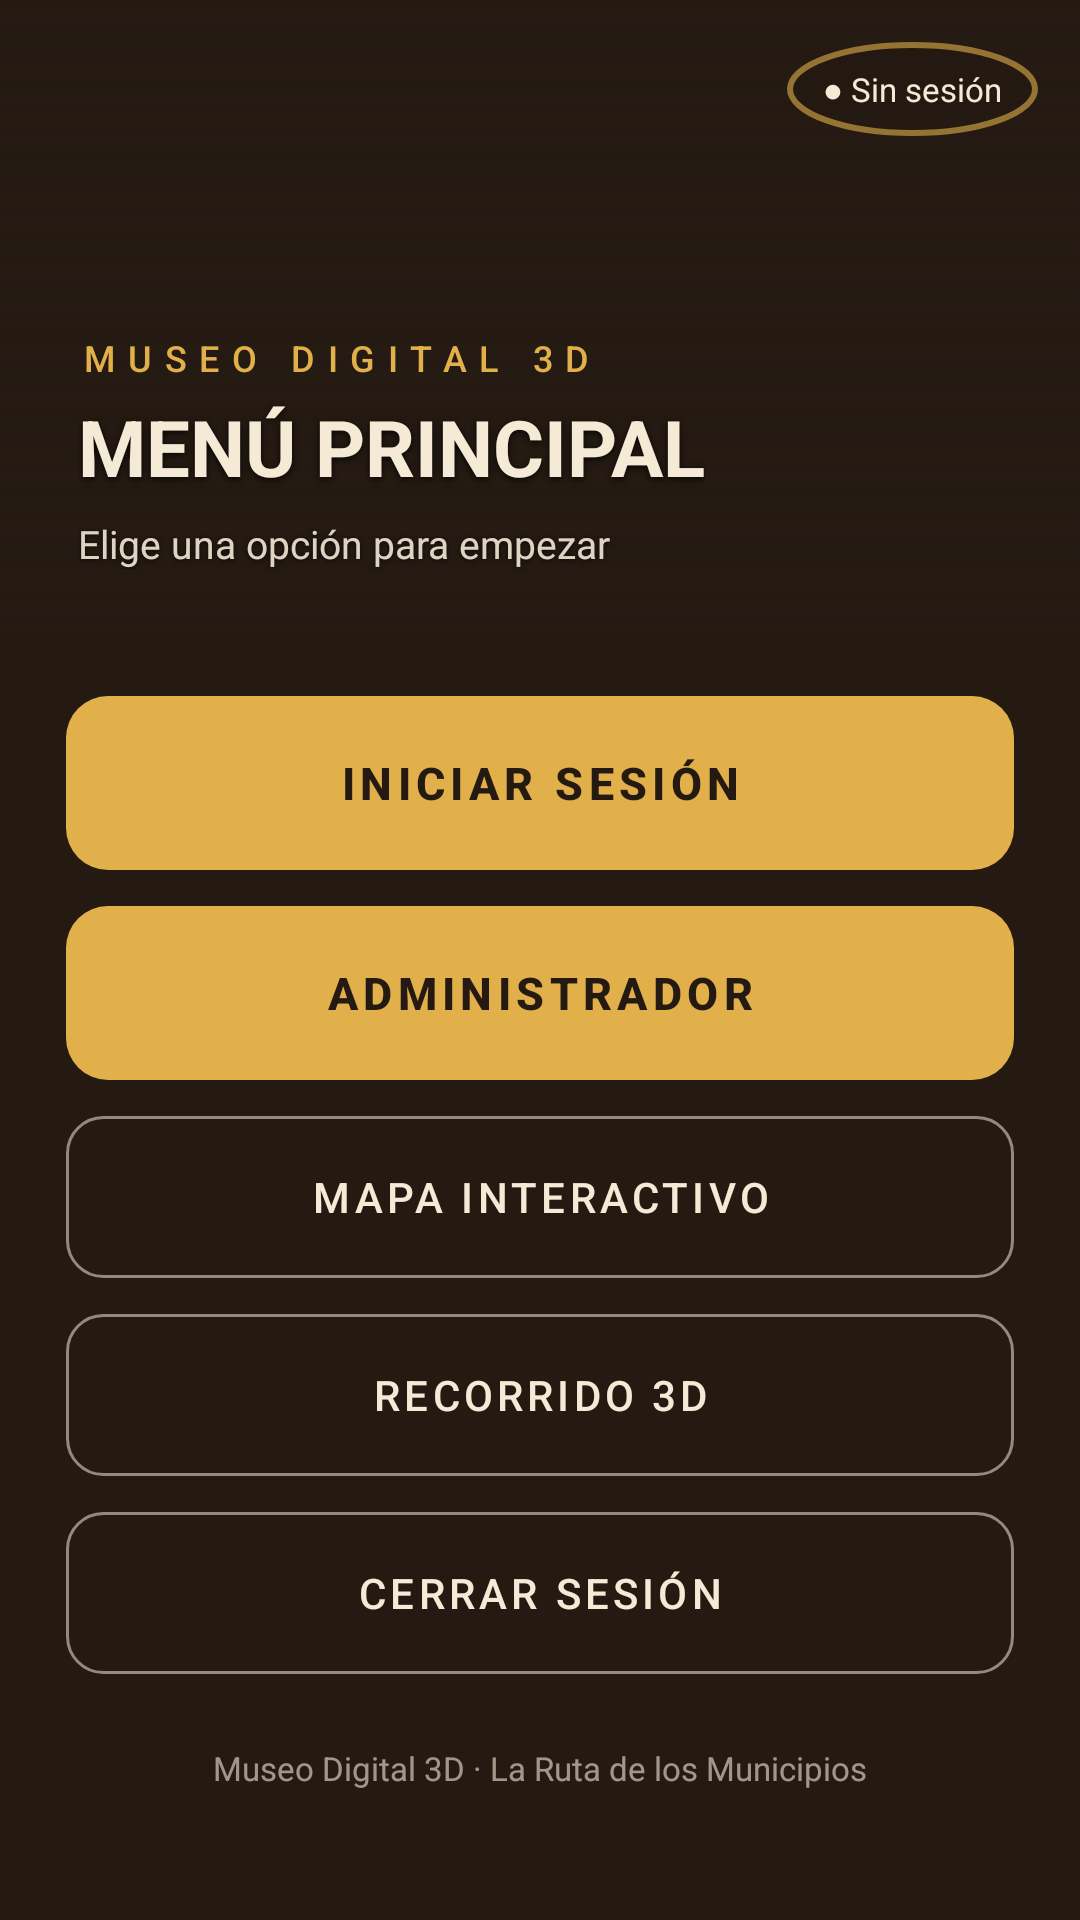

Write the Android layout XML for this screen, with the resource values it uses.
<!-- AndroidManifest.xml: activity theme Theme.MuseoGuia -->
<!-- res/layout/activity_menu.xml -->
<?xml version="1.0" encoding="utf-8"?>
<ScrollView xmlns:android="http://schemas.android.com/apk/res/android"
    android:layout_width="match_parent"
    android:layout_height="match_parent"
    android:background="@color/verde_profundo"
    android:fillViewport="true"
    android:scrollbars="none">

    <LinearLayout
        android:layout_width="match_parent"
        android:layout_height="wrap_content"
        android:orientation="vertical">

        
        <FrameLayout
            android:layout_width="match_parent"
            android:layout_height="210dp">

            <ImageView
                android:layout_width="match_parent"
                android:layout_height="match_parent"
                android:alpha="0.5"
                android:contentDescription="@string/app_name"
                android:scaleType="centerCrop"
                android:src="@drawable/galeria_banner" />

            <View
                android:layout_width="match_parent"
                android:layout_height="match_parent"
                android:background="@drawable/registro_degradado" />

            <TextView
                android:id="@+id/textoMenuSesion"
                android:layout_width="wrap_content"
                android:layout_height="wrap_content"
                android:layout_gravity="top|end"
                android:layout_marginTop="14dp"
                android:layout_marginEnd="14dp"
                android:background="@drawable/hud_button"
                android:drawablePadding="6dp"
                android:paddingStart="12dp"
                android:paddingTop="8dp"
                android:paddingEnd="12dp"
                android:paddingBottom="8dp"
                android:text="@string/menu_chip_sin"
                android:textColor="@color/crema"
                android:textSize="11sp" />

            <LinearLayout
                android:layout_width="match_parent"
                android:layout_height="wrap_content"
                android:layout_gravity="bottom"
                android:orientation="vertical"
                android:paddingStart="26dp"
                android:paddingTop="20dp"
                android:paddingEnd="26dp"
                android:paddingBottom="20dp">

                <TextView
                    android:layout_width="wrap_content"
                    android:layout_height="wrap_content"
                    android:fontFamily="sans-serif-medium"
                    android:letterSpacing="0.35"
                    android:text="@string/museo_digital_3d"
                    android:textColor="@color/dorado"
                    android:textSize="12sp" />

                <TextView
                    android:layout_width="wrap_content"
                    android:layout_height="wrap_content"
                    android:layout_marginTop="4dp"
                    android:shadowColor="#CC000000"
                    android:shadowDx="0"
                    android:shadowDy="2"
                    android:shadowRadius="6"
                    android:text="@string/menu_titulo"
                    android:textColor="@color/crema"
                    android:textSize="26sp"
                    android:textStyle="bold" />

                <TextView
                    android:layout_width="wrap_content"
                    android:layout_height="wrap_content"
                    android:layout_marginTop="6dp"
                    android:alpha="0.9"
                    android:shadowColor="#CC000000"
                    android:shadowDx="0"
                    android:shadowDy="1"
                    android:shadowRadius="4"
                    android:text="@string/menu_subtitulo"
                    android:textColor="@color/crema"
                    android:textSize="13sp" />
            </LinearLayout>
        </FrameLayout>

        
        <LinearLayout
            android:layout_width="match_parent"
            android:layout_height="wrap_content"
            android:orientation="vertical"
            android:paddingStart="22dp"
            android:paddingTop="22dp"
            android:paddingEnd="22dp"
            android:paddingBottom="28dp">

            <TextView
                style="@style/BotonMenu"
                android:layout_marginTop="0dp"
                android:onClick="onLogin"
                android:text="@string/menu_btn_login" />

            <TextView
                style="@style/BotonMenu"
                android:onClick="onAdmin"
                android:text="@string/menu_btn_admin" />

            <TextView
                style="@style/BotonMenuSec"
                android:onClick="onMapa"
                android:text="@string/menu_btn_mapa" />

            <TextView
                style="@style/BotonMenuSec"
                android:onClick="onRecorrido"
                android:text="@string/menu_btn_recorrido" />

            <TextView
                android:id="@+id/menuCerrarSesion"
                style="@style/BotonMenuSec"
                android:onClick="onCerrarSesion"
                android:text="@string/menu_btn_cerrar" />

            <TextView
                android:layout_width="match_parent"
                android:layout_height="wrap_content"
                android:layout_marginTop="24dp"
                android:alpha="0.6"
                android:gravity="center"
                android:text="@string/menu_pie"
                android:textColor="@color/crema"
                android:textSize="11sp" />
        </LinearLayout>
    </LinearLayout>
</ScrollView>
<!-- resources referenced by this layout -->
<resources>
  <color name="crema">#F5EAD6</color>
  <color name="dorado">#E2B04A</color>
  <color name="verde_profundo">#241A12</color>
  <!-- drawable hud_button (drawable) -->
  <?xml version="1.0" encoding="utf-8"?>
  <selector xmlns:android="http://schemas.android.com/apk/res/android">
      <item android:state_pressed="true">
          <shape android:shape="oval">
              <solid android:color="#CCB06A3B" />
              <stroke android:width="2dp" android:color="@color/dorado" />
          </shape>
      </item>
      <item>
          <shape android:shape="oval">
              <solid android:color="#99241A12" />
              <stroke android:width="2dp" android:color="#99E2B04A" />
          </shape>
      </item>
  </selector>
  <!-- drawable registro_degradado (drawable) -->
  <?xml version="1.0" encoding="utf-8"?>
  <shape xmlns:android="http://schemas.android.com/apk/res/android"
      android:shape="rectangle">
      <gradient
          android:angle="270"
          android:endColor="#F2241A12"
          android:startColor="#00241A12"
          android:type="linear" />
  </shape>
  <string name="app_name">Museo Guía 3D</string>
  <string name="menu_btn_admin">ADMINISTRADOR</string>
  <string name="menu_btn_cerrar">CERRAR SESIÓN</string>
  <string name="menu_btn_login">INICIAR SESIÓN</string>
  <string name="menu_btn_mapa">MAPA INTERACTIVO</string>
  <string name="menu_btn_recorrido">RECORRIDO 3D</string>
  <string name="menu_chip_sin">● Sin sesión</string>
  <string name="menu_pie">Museo Digital 3D · La Ruta de los Municipios</string>
  <string name="menu_subtitulo">Elige una opción para empezar</string>
  <string name="menu_titulo">MENÚ PRINCIPAL</string>
  <string name="museo_digital_3d">MUSEO DIGITAL 3D</string>
  <style name="BotonMenuSec">
          <item name="android:layout_width">match_parent</item>
          <item name="android:layout_height">54dp</item>
          <item name="android:layout_marginTop">12dp</item>
          <item name="android:background">@drawable/login_boton_secundario</item>
          <item name="android:fontFamily">sans-serif-medium</item>
          <item name="android:gravity">center</item>
          <item name="android:letterSpacing">0.1</item>
          <item name="android:textColor">@color/crema</item>
          <item name="android:textSize">14sp</item>
      </style>
  <style name="Theme.MuseoGuia" parent="Theme.MaterialComponents.NoActionBar">
          <item name="colorPrimary">@color/verde_principal</item>
          <item name="colorPrimaryDark">@color/verde_profundo</item>
          <item name="colorAccent">@color/verde_acento</item>
          <item name="android:windowBackground">@color/verde_profundo</item>
          <item name="android:statusBarColor">@android:color/transparent</item>
          <item name="android:navigationBarColor">@android:color/transparent</item>
          <item name="android:windowLayoutInDisplayCutoutMode" tools:targetApi="27">shortEdges</item>
      </style>
  <!-- drawable login_boton (drawable) -->
  <?xml version="1.0" encoding="utf-8"?>
  <selector xmlns:android="http://schemas.android.com/apk/res/android">
      <item android:state_pressed="true">
          <shape android:shape="rectangle">
              <solid android:color="#F6D68A" />
              <corners android:radius="14dp" />
          </shape>
      </item>
      <item>
          <shape android:shape="rectangle">
              <solid android:color="#E2B04A" />
              <corners android:radius="14dp" />
          </shape>
      </item>
  </selector>
  <color name="verde_principal">#3A2A1D</color>
  <color name="verde_acento">#B06A3B</color>
</resources>
